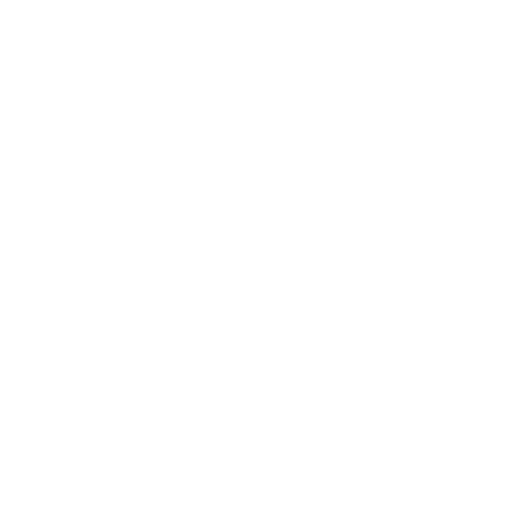
t = 0.00 s
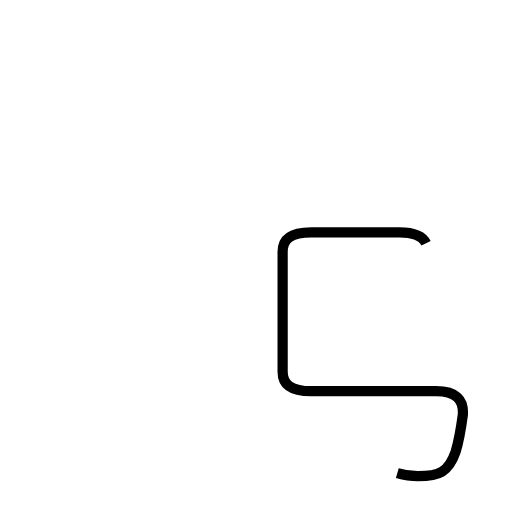
t = 1.73 s
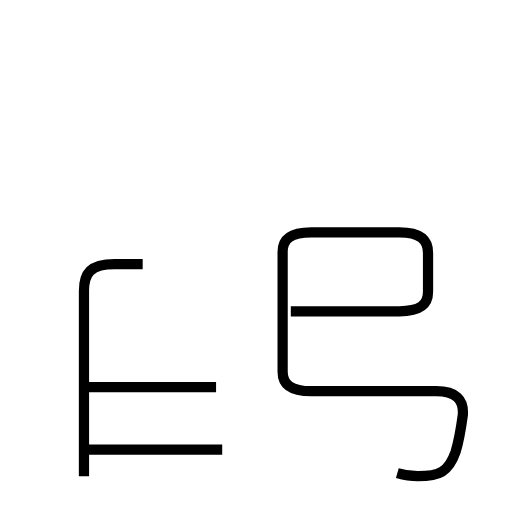
t = 3.87 s
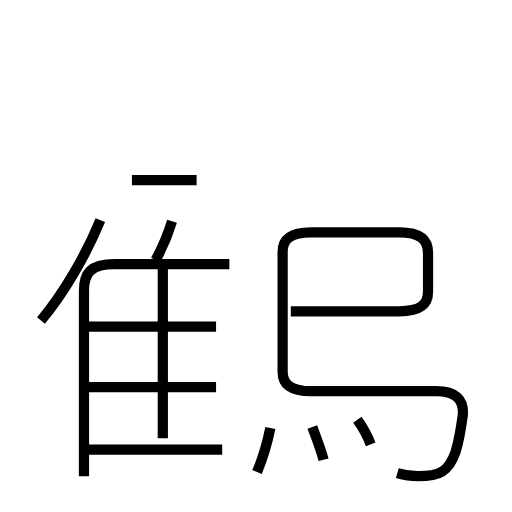
t = 5.99 s
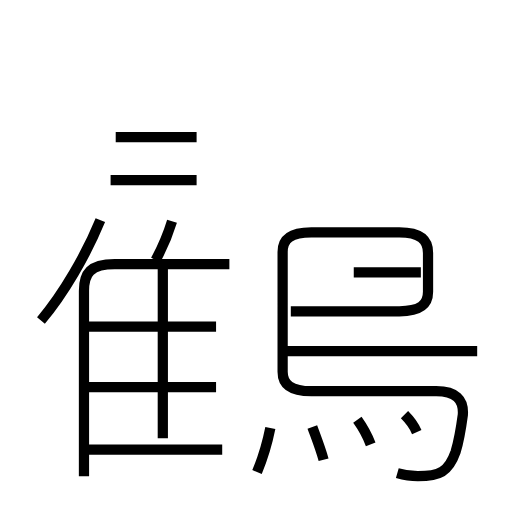
t = 7.11 s
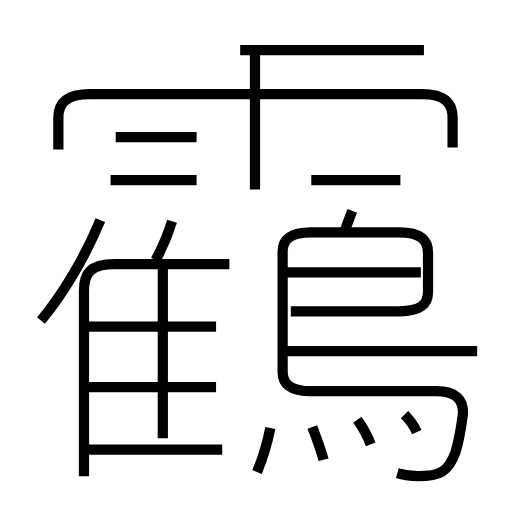
t = 10.00 s

The animated SVG that drew these frames (rendered in a browser with its animation timeline set to each time). Animation: 22 SMIL elements (animate=22); frames cover the first 10.00 s.

<?xml version='1.0' encoding='utf-8'?>
<svg viewBox="0.0 -6.0 50.0 50.0" version="1.1" xmlns="http://www.w3.org/2000/svg"><rect x="-1000" y="-1000" width="2000" height="2000" stroke="white" fill="white" /><g style="fill:none;stroke:#000000;stroke-width:1"><path d="M 38.8 2.2 C 39.5 2.4 40.1 2.5 40.8 2.5 C 42.9 2.5 43.8 2.1 44.5 0.1 C 44.8 -0.9 45.0 -2.0 45.2 -3.5 C 45.3 -5.0 44.5 -5.8 42.6 -5.8 L 30.4 -5.8 C 28.4 -5.8 27.6 -6.5 27.6 -7.7 L 27.6 -19.4 C 27.6 -20.7 28.4 -21.3 30.4 -21.3 L 39.0 -21.3 C 41.0 -21.3 41.8 -20.6 41.8 -19.3 L 41.8 -15.5 C 41.8 -14.2 41.0 -13.6 39.0 -13.6 L 28.4 -13.6 " transform="translate(0.0 38.0)" stroke-dasharray="77.03837518516022" stroke-dashoffset="77.03837518516022"><animate attributeName="stroke-dashoffset" from="77.03837518516022" to="0" dur="2.3111512555548064s" begin="0s" fill="freeze" /></path><path d="M 21.7 -0.1 L 8.1 -0.1 " transform="translate(0.0 38.0)" stroke-dasharray="13.6" stroke-dashoffset="13.6"><animate attributeName="stroke-dashoffset" from="13.6" to="0" dur="0.408s" begin="2.3111512555548064s" fill="freeze" /></path><path d="M 21.1 -6.2 L 8.1 -6.2 " transform="translate(0.0 38.0)" stroke-dasharray="13.000000000000002" stroke-dashoffset="13.000000000000002"><animate attributeName="stroke-dashoffset" from="13.000000000000002" to="0" dur="0.39s" begin="2.7191512555548063s" fill="freeze" /></path><path d="M 8.2 2.5 L 8.2 -15.6 C 8.2 -17.3 8.8 -18.2 11.2 -18.2 L 22.4 -18.2 " transform="translate(0.0 38.0)" stroke-dasharray="33.93497424925652" stroke-dashoffset="33.93497424925652"><animate attributeName="stroke-dashoffset" from="33.93497424925652" to="0" dur="1.0180492274776956s" begin="3.1091512555548064s" fill="freeze" /></path><path d="M 4.0 -12.7 C 6.2 -15.3 8.4 -19.1 9.8 -22.5 " transform="translate(0.0 38.0)" stroke-dasharray="11.428563842534624" stroke-dashoffset="11.428563842534624"><animate attributeName="stroke-dashoffset" from="11.428563842534624" to="0" dur="0.3428569152760387s" begin="4.127200483032502s" fill="freeze" /></path><path d="M 25.1 2.1 C 25.6 0.9 26.1 -0.7 26.4 -2.2 " transform="translate(0.0 38.0)" stroke-dasharray="4.49884494063507" stroke-dashoffset="4.49884494063507"><animate attributeName="stroke-dashoffset" from="4.49884494063507" to="0" dur="0.1349653482190521s" begin="4.4700573983085405s" fill="freeze" /></path><path d="M 15.9 -1.2 L 15.9 -17.8 " transform="translate(0.0 38.0)" stroke-dasharray="16.6" stroke-dashoffset="16.6"><animate attributeName="stroke-dashoffset" from="16.6" to="0" dur="0.498s" begin="4.605022746527593s" fill="freeze" /></path><path d="M 21.1 -12.1 L 8.1 -12.1 " transform="translate(0.0 38.0)" stroke-dasharray="13.000000000000002" stroke-dashoffset="13.000000000000002"><animate attributeName="stroke-dashoffset" from="13.000000000000002" to="0" dur="0.39s" begin="5.103022746527593s" fill="freeze" /></path><path d="M 31.6 0.9 C 31.3 -0.2 30.9 -1.2 30.5 -2.3 " transform="translate(0.0 38.0)" stroke-dasharray="3.384959732455396" stroke-dashoffset="3.384959732455396"><animate attributeName="stroke-dashoffset" from="3.384959732455396" to="0" dur="0.10154879197366189s" begin="5.4930227465275925s" fill="freeze" /></path><path d="M 36.2 -0.6 C 35.9 -1.4 35.4 -2.3 34.9 -3.0 " transform="translate(0.0 38.0)" stroke-dasharray="2.736515163990391" stroke-dashoffset="2.736515163990391"><animate attributeName="stroke-dashoffset" from="2.736515163990391" to="0" dur="0.08209545491971172s" begin="5.594571538501254s" fill="freeze" /></path><path d="M 15.2 -18.6 C 15.9 -19.9 16.4 -21.1 16.8 -22.4 " transform="translate(0.0 38.0)" stroke-dasharray="4.129979249732154" stroke-dashoffset="4.129979249732154"><animate attributeName="stroke-dashoffset" from="4.129979249732154" to="0" dur="0.12389937749196461s" begin="5.676666993420966s" fill="freeze" /></path><path d="M 19.2 -26.4 L 10.8 -26.4 " transform="translate(0.0 38.0)" stroke-dasharray="8.399999999999999" stroke-dashoffset="8.399999999999999"><animate attributeName="stroke-dashoffset" from="8.399999999999999" to="0" dur="0.25199999999999995s" begin="5.8005663709129305s" fill="freeze" /></path><path d="M 40.7 -1.8 C 40.4 -2.5 40.0 -3.0 39.5 -3.5 " transform="translate(0.0 38.0)" stroke-dasharray="2.0946892577023317" stroke-dashoffset="2.0946892577023317"><animate attributeName="stroke-dashoffset" from="2.0946892577023317" to="0" dur="0.06284067773106995s" begin="6.05256637091293s" fill="freeze" /></path><path d="M 19.2 -30.6 L 11.3 -30.6 " transform="translate(0.0 38.0)" stroke-dasharray="7.899999999999999" stroke-dashoffset="7.899999999999999"><animate attributeName="stroke-dashoffset" from="7.899999999999999" to="0" dur="0.23699999999999996s" begin="6.115407048644s" fill="freeze" /></path><path d="M 46.6 -9.7 L 28.0 -9.7 " transform="translate(0.0 38.0)" stroke-dasharray="18.6" stroke-dashoffset="18.6"><animate attributeName="stroke-dashoffset" from="18.6" to="0" dur="0.558s" begin="6.352407048644s" fill="freeze" /></path><path d="M 41.1 -17.4 L 28.0 -17.4 " transform="translate(0.0 38.0)" stroke-dasharray="13.100000000000001" stroke-dashoffset="13.100000000000001"><animate attributeName="stroke-dashoffset" from="13.100000000000001" to="0" dur="0.393s" begin="6.910407048644s" fill="freeze" /></path><path d="M 24.9 -25.5 L 24.9 -39.0 " transform="translate(0.0 38.0)" stroke-dasharray="13.5" stroke-dashoffset="13.5"><animate attributeName="stroke-dashoffset" from="13.5" to="0" dur="0.40499999999999997s" begin="7.303407048644s" fill="freeze" /></path><path d="M 44.2 -29.6 L 44.2 -32.5 C 44.2 -33.8 43.6 -34.8 41.2 -34.8 L 8.8 -34.8 C 6.3 -34.8 5.7 -33.8 5.7 -32.5 L 5.7 -29.4 " transform="translate(0.0 38.0)" stroke-dasharray="47.17684913662558" stroke-dashoffset="47.17684913662558"><animate attributeName="stroke-dashoffset" from="47.17684913662558" to="0" dur="1.4153054740987672s" begin="7.708407048644s" fill="freeze" /></path><path d="M 33.5 -21.0 C 33.8 -21.8 34.0 -22.4 34.4 -23.4 " transform="translate(0.0 38.0)" stroke-dasharray="2.5633182009724518" stroke-dashoffset="2.5633182009724518"><animate attributeName="stroke-dashoffset" from="2.5633182009724518" to="0" dur="0.07689954602917355s" begin="9.123712522742768s" fill="freeze" /></path><path d="M 39.1 -26.4 L 30.4 -26.4 " transform="translate(0.0 38.0)" stroke-dasharray="8.700000000000003" stroke-dashoffset="8.700000000000003"><animate attributeName="stroke-dashoffset" from="8.700000000000003" to="0" dur="0.26100000000000007s" begin="9.20061206877194s" fill="freeze" /></path><path d="M 41.4 -39.1 L 9.2 -39.1 " transform="translate(0.0 38.0)" stroke-dasharray="32.2" stroke-dashoffset="32.2"><animate attributeName="stroke-dashoffset" from="32.2" to="0" dur="0.9660000000000001s" begin="9.46161206877194s" fill="freeze" /></path><path d="M 38.2 -30.6 L 30.4 -30.6" transform="translate(0.0 38.0)" stroke-dasharray="7.800000000000004" stroke-dashoffset="7.800000000000004"><animate attributeName="stroke-dashoffset" from="7.800000000000004" to="0" dur="0.23400000000000012s" begin="10.42761206877194s" fill="freeze" /></path></g></svg>
